Image classification data set "data" (pfichefet/thesis on GitHub). Class labels (3): ginseng, magnesium, mint.

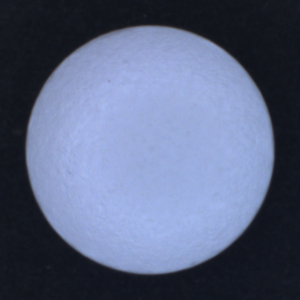
Label: magnesium

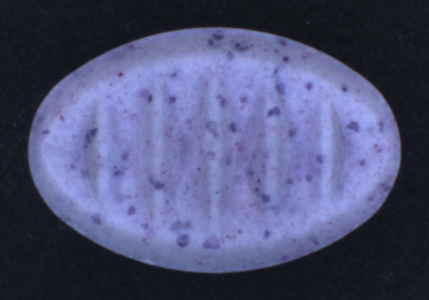
Label: mint

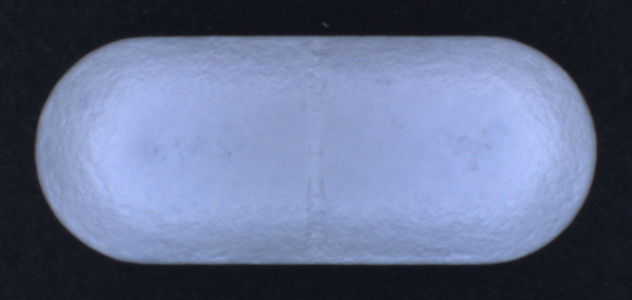
Label: ginseng

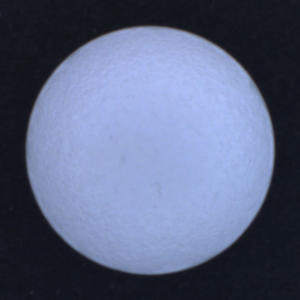
Label: magnesium

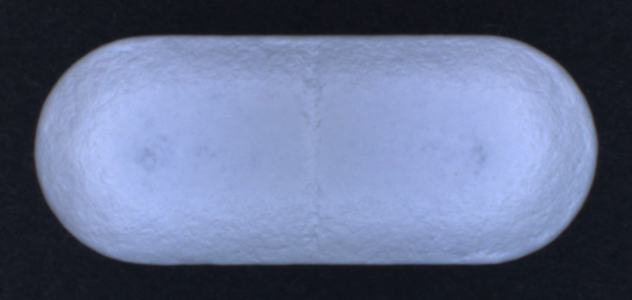
Label: ginseng

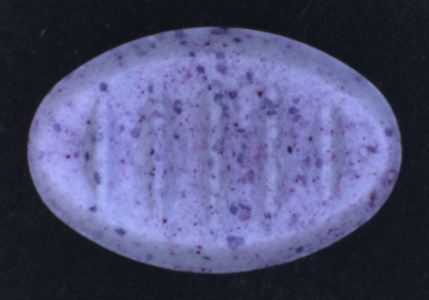
Label: mint
